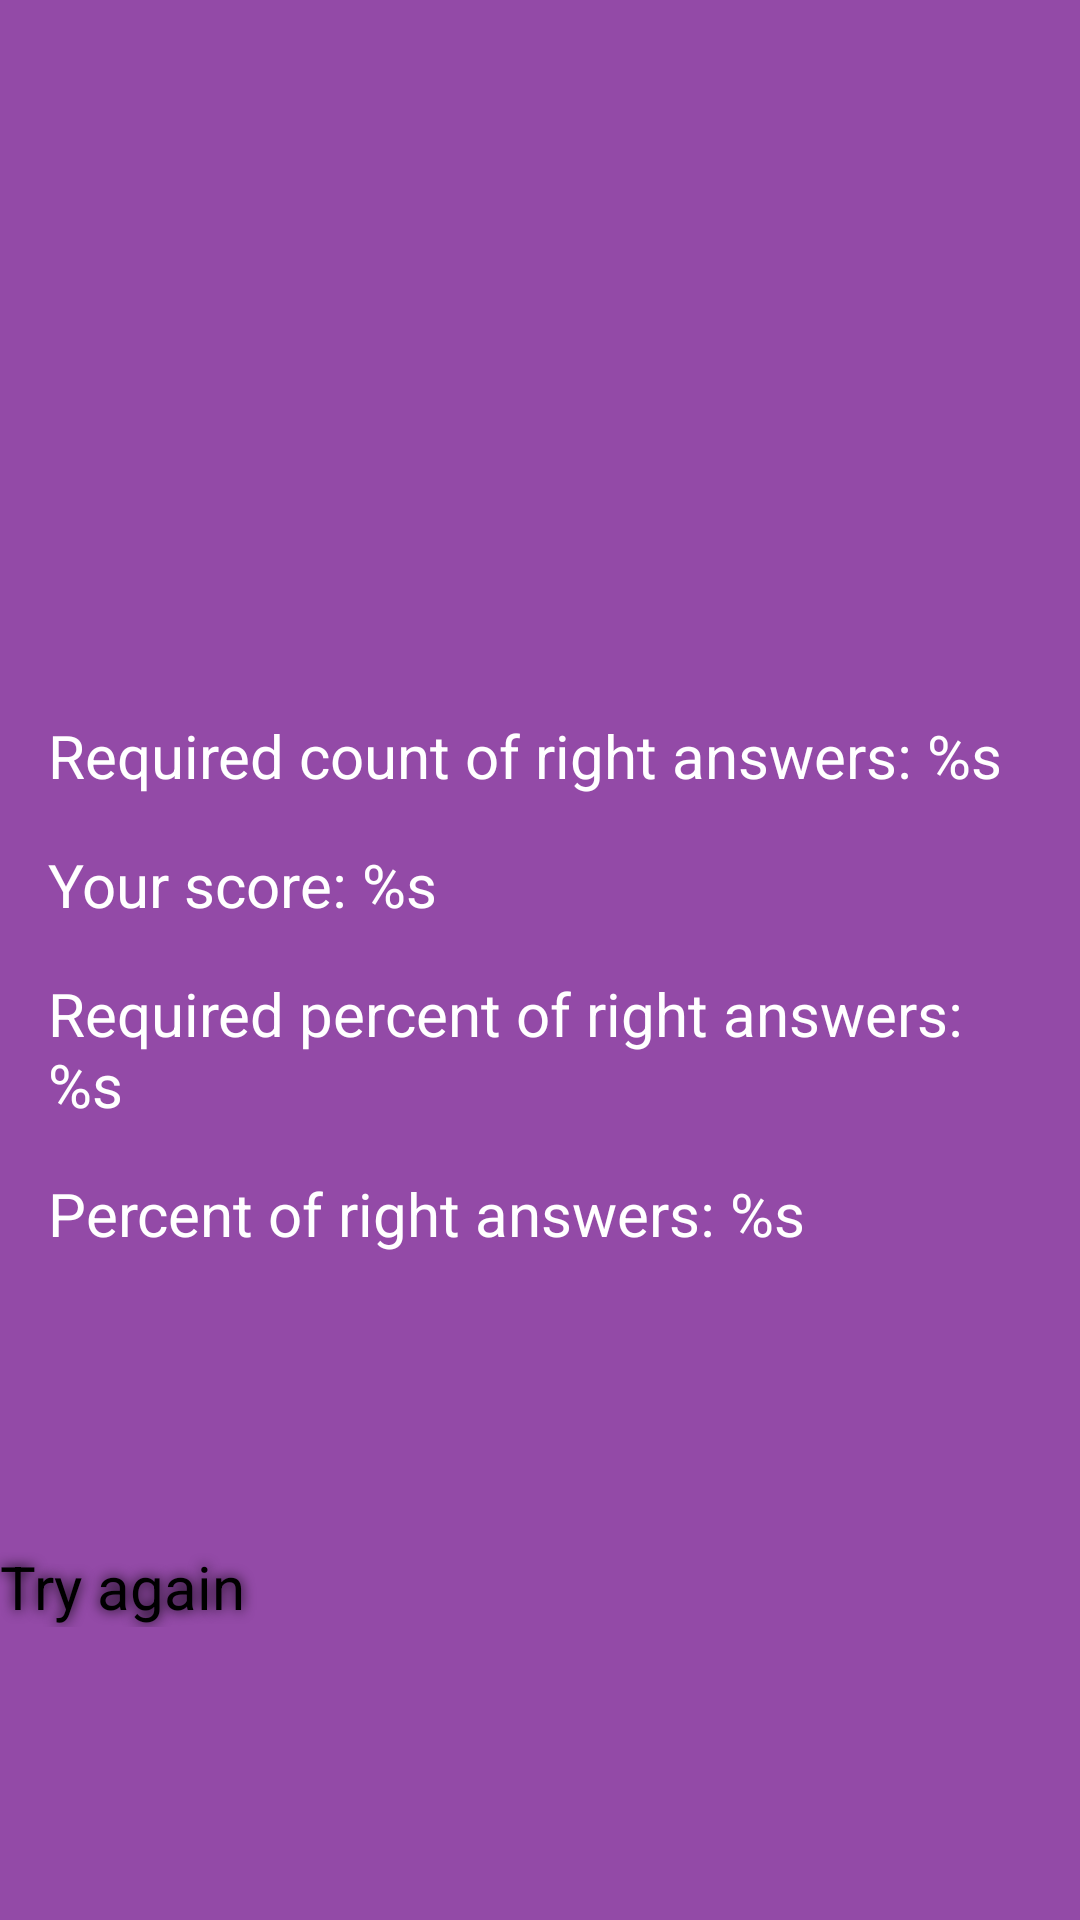

Write the Android layout XML for this screen, with the resource values it uses.
<!-- AndroidManifest.xml: application theme Theme.NumbersGame -->
<!-- res/layout/fragment_game_finished.xml -->
<?xml version="1.0" encoding="utf-8"?>
<androidx.constraintlayout.widget.ConstraintLayout xmlns:android="http://schemas.android.com/apk/res/android"
    xmlns:tools="http://schemas.android.com/tools"
    android:layout_width="match_parent"
    android:layout_height="match_parent"
    xmlns:app="http://schemas.android.com/apk/res-auto"
    android:background="#934aa7"
    tools:context=".presentation.GameFinishedFragment">

    <ImageView
        android:id="@+id/result_img"
        android:layout_width="wrap_content"
        android:layout_height="wrap_content"
        android:adjustViewBounds="true"
        app:layout_constraintEnd_toEndOf="parent"
        app:layout_constraintTop_toTopOf="parent"
        app:layout_constraintStart_toStartOf="parent"
        tools:srcCompat="@drawable/pass" />

    <TextView
        android:id="@+id/required_answers_textView"
        android:layout_width="match_parent"
        android:layout_height="wrap_content"
        android:layout_margin="16dp"
        android:text="@string/required_score"
        android:textColor="@color/white"
        android:textSize="20sp"
        app:layout_constraintBottom_toTopOf="@id/score_answers_textView"
        app:layout_constraintEnd_toEndOf="parent"
        app:layout_constraintStart_toStartOf="parent"
        app:layout_constraintTop_toBottomOf="@+id/result_img"
        app:layout_constraintVertical_chainStyle="packed" />

    <TextView
        android:id="@+id/score_answers_textView"
        android:layout_width="0dp"
        android:layout_height="wrap_content"
        android:text="@string/score_answers"
        android:textSize="20sp"
        android:textColor="@color/white"
        app:layout_constraintBottom_toTopOf="@id/required_percentage_textView"
        app:layout_constraintEnd_toEndOf="@id/required_answers_textView"
        app:layout_constraintStart_toStartOf="@id/required_answers_textView"
        app:layout_constraintTop_toBottomOf="@id/required_answers_textView"
        />

    <TextView
        android:id="@+id/required_percentage_textView"
        android:layout_width="0dp"
        android:layout_height="wrap_content"
        android:layout_marginTop="16dp"
        android:text="@string/required_percentage"
        android:textSize="20sp"
        android:textColor="@color/white"
        app:layout_constraintBottom_toTopOf="@id/score_percentage_textView"
        app:layout_constraintEnd_toEndOf="@id/required_answers_textView"
        app:layout_constraintStart_toStartOf="@id/required_answers_textView"
        app:layout_constraintTop_toBottomOf="@id/score_answers_textView"
        app:layout_constraintVertical_chainStyle="packed"
        />

    <TextView
        android:id="@+id/score_percentage_textView"
        android:layout_width="0dp"
        android:layout_height="wrap_content"
        android:layout_marginTop="16dp"
        android:textColor="@color/white"
        android:text="@string/score_percentage"
        android:textSize="20sp"
        app:layout_constraintBottom_toBottomOf="parent"
        app:layout_constraintEnd_toEndOf="@id/required_answers_textView"
        app:layout_constraintStart_toStartOf="@id/required_answers_textView"
        app:layout_constraintTop_toBottomOf="@id/required_percentage_textView"
        />

    <Button
        android:id="@+id/button_retry"
        android:layout_width="match_parent"
        android:layout_height="wrap_content"
        android:backgroundTint="#ffd70b"
        android:shadowColor="#000000"
        android:shadowDx="0"
        android:shadowDy="0"
        android:shadowRadius="10"
        android:text="@string/retry"
        android:textSize="20sp"
        app:layout_constraintBottom_toBottomOf="parent"
        app:layout_constraintTop_toBottomOf="@+id/score_percentage_textView" />

</androidx.constraintlayout.widget.ConstraintLayout>
<!-- resources referenced by this layout -->
<resources>
  <!-- drawable pass: png bitmap (drawable, 404657 bytes) -->
  <string name="required_percentage">Required percent of right answers: %s</string>
  <string name="required_score">Required count of right answers: %s</string>
  <string name="retry">Try again</string>
  <string name="score_answers">Your score: %s</string>
  <string name="score_percentage">Percent of right answers: %s</string>
  <!-- not gathered from this repository: default colours our renderer supplied (Android Studio template values) -->
  <color name="white">#FFFFFFFF</color>
</resources>
